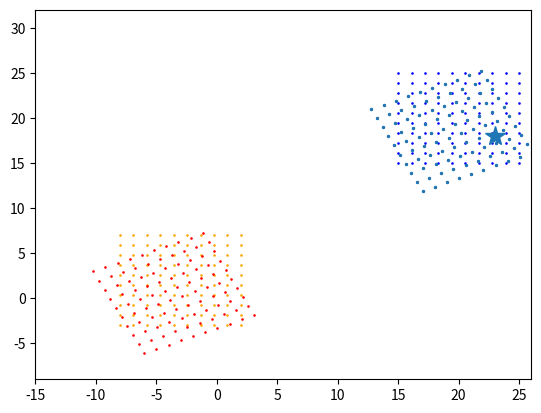

This figure's Python source:
import numpy
import matplotlib.pyplot as plt

# the point of this file is to see whether i can spin a grid of points around
# the origin and then move it to the site


def rotation_test() -> None:
    # just for proof of concept of spinning points, i think
    points = numpy.meshgrid(numpy.linspace(-5, 5, 10), numpy.linspace(-5, 5, 10))
    spin = numpy.radians(5)
    rotation = numpy.array([[numpy.cos(spin), -numpy.sin(spin)],
                            [numpy.sin(spin), numpy.cos(spin)]])

    # i do not know what einstein summation is
    res = numpy.einsum("ji, mni -> jmn", rotation, numpy.dstack(points))

    plt.scatter(points[0], points[1])
    plt.scatter(res[0], res[1], color='r')
    plt.show()


def rotation_translation_test() -> None:
    # take a set of points, move it to origin, rotate it, move it back
    # just has to be "good enough", i think -- margins provided by the terrain
    # filter should pick everything else away
    # trying to rotate around whatever isn't the origin

    x, y = numpy.meshgrid(numpy.linspace(15, 25, 10), numpy.linspace(15, 25, 10))

    # pick center i think, then move it
    x_center, y_center = 23, 18
    x1, y1 = x - x_center, y - y_center

    # spin!!
    spin = numpy.radians(25)
    rotation = numpy.array([[numpy.cos(spin), -numpy.sin(spin)],
                            [numpy.sin(spin), numpy.cos(spin)]])

    res = numpy.einsum("ji, mni -> jmn", rotation, numpy.dstack([x1, y1]))

    # okay move it back
    res_x, res_y = res[0] + x_center, res[1] + y_center
    marker_size = 0.75

    plt.plot(x_center, y_center, marker="*", markersize=15)

    # original
    plt.scatter(x, y, color='b', s=marker_size)
    # shift to origin
    plt.scatter(x1, y1, color='orange', s=marker_size)
    # spin it!
    plt.scatter(res[0], res[1], color='r', s=marker_size)
    # move it back
    plt.scatter(res_x, res_y, color='purple', s=marker_size)

    # try the function
    func_x, func_y = spin_around_point(x, y, x_center, y_center, spin)
    plt.scatter(func_x, func_y, s=2.1)

    print(res_x == func_x, res_y == func_y)

    # make plot square
    plt.xlim(-15, 26)
    plt.ylim(-9, 32)

    plt.show()


def spin_around_point(x, y, x_center, y_center, r) -> numpy.ndarray:
    origin_graph = x - x_center, y - y_center
    rotation = numpy.array([[numpy.cos(r), -numpy.sin(r)],
                            [numpy.sin(r), numpy.cos(r)]])
    rotated_x, rotated_y = numpy.einsum("ji, mni -> jmn", rotation, numpy.dstack(origin_graph))

    output = rotated_x + x_center, rotated_y + y_center
    return output


rotation_translation_test()